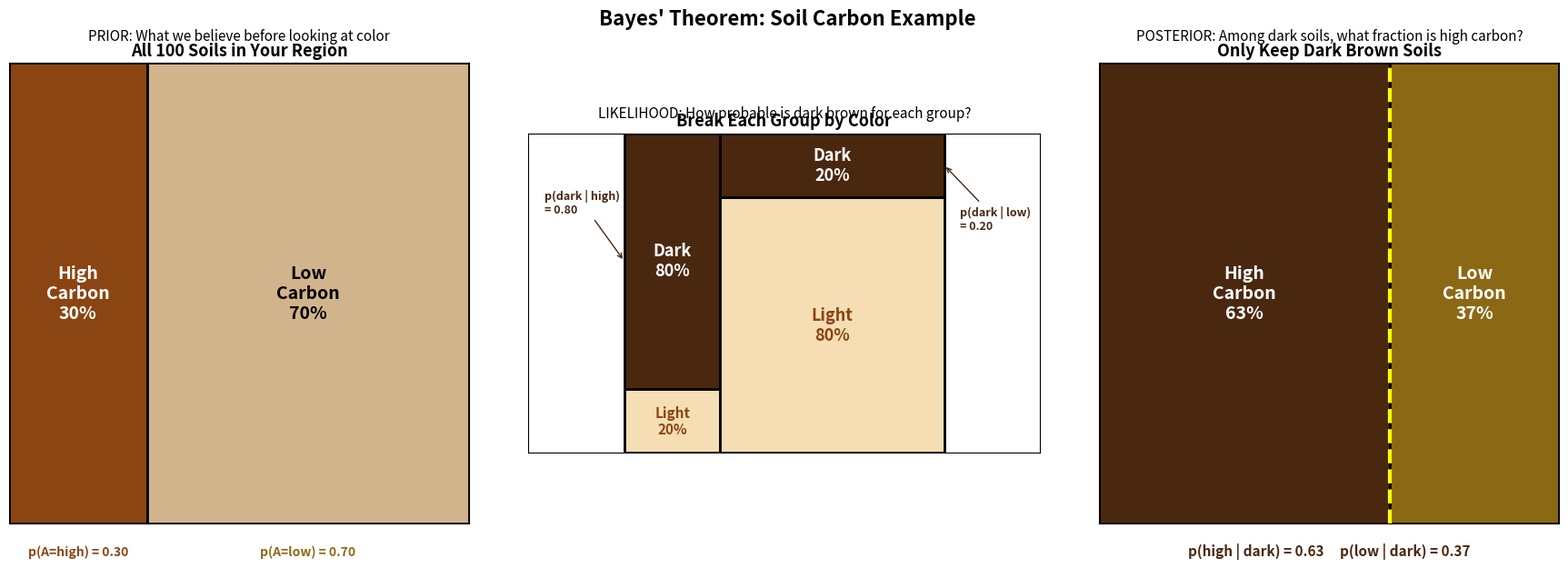

Source code (Python):
import matplotlib.pyplot as plt
import matplotlib.patches as patches

fig, axes = plt.subplots(1, 3, figsize=(18, 6))

ax = axes[0]
ax.set_xlim(0, 10)
ax.set_ylim(0, 10)
ax.set_aspect("equal")
ax.set_title("All 100 Soils in Your Region", fontsize=13, fontweight="bold")

ax.add_patch(patches.Rectangle((0, 0), 3, 10, facecolor="#8B4513", edgecolor="black", linewidth=2))
ax.add_patch(patches.Rectangle((3, 0), 7, 10, facecolor="#D2B48C", edgecolor="black", linewidth=2))

ax.text(1.5, 5, "High\nCarbon\n30%", ha="center", va="center", fontsize=14, fontweight="bold", color="white")
ax.text(6.5, 5, "Low\nCarbon\n70%", ha="center", va="center", fontsize=14, fontweight="bold", color="black")

ax.text(1.5, -0.7, "p(A=high) = 0.30", ha="center", fontsize=10, color="#8B4513", fontweight="bold")
ax.text(6.5, -0.7, "p(A=low) = 0.70", ha="center", fontsize=10, color="#8B6914", fontweight="bold")
ax.text(5, 10.5, "PRIOR: What we believe before looking at color", ha="center", fontsize=11, style="italic")
ax.set_xticks([])
ax.set_yticks([])

ax = axes[1]
ax.set_xlim(0, 10)
ax.set_ylim(0, 10)
ax.set_aspect("equal")
ax.set_title("Break Each Group by Color", fontsize=13, fontweight="bold")

ax.add_patch(patches.Rectangle((0, 0), 3, 2, facecolor="#F5DEB3", edgecolor="black", linewidth=2))
ax.add_patch(patches.Rectangle((0, 2), 3, 8, facecolor="#4A2810", edgecolor="black", linewidth=2))

ax.add_patch(patches.Rectangle((3, 0), 7, 8, facecolor="#F5DEB3", edgecolor="black", linewidth=2))
ax.add_patch(patches.Rectangle((3, 8), 7, 2, facecolor="#4A2810", edgecolor="black", linewidth=2))

ax.text(1.5, 6, "Dark\n80%", ha="center", va="center", fontsize=13, fontweight="bold", color="white")
ax.text(1.5, 1, "Light\n20%", ha="center", va="center", fontsize=11, fontweight="bold", color="#8B4513")

ax.text(6.5, 9, "Dark\n20%", ha="center", va="center", fontsize=13, fontweight="bold", color="white")
ax.text(6.5, 4, "Light\n80%", ha="center", va="center", fontsize=13, fontweight="bold", color="#8B4513")

ax.annotate("p(dark | high)\n= 0.80", xy=(0, 6), xytext=(-2.5, 7.5),
            fontsize=9, fontweight="bold", color="#4A2810",
            arrowprops=dict(arrowstyle="->", color="#4A2810"))
ax.annotate("p(dark | low)\n= 0.20", xy=(10, 9), xytext=(10.5, 7),
            fontsize=9, fontweight="bold", color="#4A2810",
            arrowprops=dict(arrowstyle="->", color="#4A2810"))

ax.text(5, 10.5, "LIKELIHOOD: How probable is dark brown for each group?", ha="center", fontsize=11, style="italic")
ax.set_xticks([])
ax.set_yticks([])
ax.set_xlim(-3, 13)

ax = axes[2]
ax.set_xlim(0, 10)
ax.set_ylim(0, 10)
ax.set_aspect("equal")
ax.set_title("Only Keep Dark Brown Soils", fontsize=13, fontweight="bold")

total_dark_width = 10
high_dark_area = 0.30 * 0.80
low_dark_area = 0.70 * 0.20
total_dark = high_dark_area + low_dark_area
high_fraction = high_dark_area / total_dark
low_fraction = low_dark_area / total_dark

high_width = high_fraction * total_dark_width
low_width = low_fraction * total_dark_width

ax.add_patch(patches.Rectangle((0, 0), high_width, 10, facecolor="#4A2810", edgecolor="black", linewidth=2))
ax.add_patch(patches.Rectangle((high_width, 0), low_width, 10, facecolor="#8B6914", edgecolor="black", linewidth=2))

ax.text(high_width / 2, 5, f"High\nCarbon\n{high_fraction:.0%}", ha="center", va="center",
        fontsize=14, fontweight="bold", color="white")
ax.text(high_width + low_width / 2, 5, f"Low\nCarbon\n{low_fraction:.0%}", ha="center", va="center",
        fontsize=14, fontweight="bold", color="white")

ax.axvline(high_width, color="yellow", linewidth=3, linestyle="--")

ax.text(5, -0.7, f"p(high | dark) = {high_fraction:.2f}     p(low | dark) = {low_fraction:.2f}",
        ha="center", fontsize=11, fontweight="bold", color="#4A2810")
ax.text(5, 10.5, "POSTERIOR: Among dark soils, what fraction is high carbon?", ha="center", fontsize=11, style="italic")
ax.set_xticks([])
ax.set_yticks([])

plt.tight_layout()
plt.subplots_adjust(top=0.88)
fig.suptitle("Bayes' Theorem: Soil Carbon Example", fontsize=16, fontweight="bold", y=0.98)
plt.show()

print("=== The Numbers ===")
print(f"p(high carbon)              = 0.30   [PRIOR]")
print(f"p(low carbon)               = 0.70   [PRIOR]")
print(f"p(dark | high carbon)       = 0.80   [LIKELIHOOD]")
print(f"p(dark | low carbon)        = 0.20   [LIKELIHOOD]")
print(f"")
print(f"p(dark) = 0.30×0.80 + 0.70×0.20 = {total_dark:.2f}   [EVIDENCE]")
print(f"")
print(f"p(high carbon | dark) = (0.80 × 0.30) / {total_dark:.2f} = {high_fraction:.4f}   [POSTERIOR]")
print(f"p(low carbon | dark)  = (0.20 × 0.70) / {total_dark:.2f} = {low_fraction:.4f}   [POSTERIOR]")
